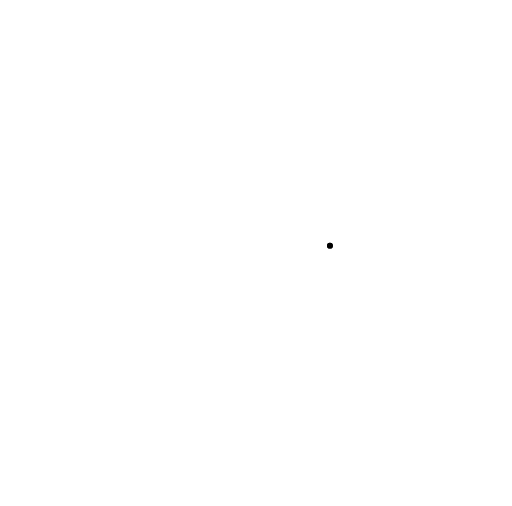
t = 0.00 s
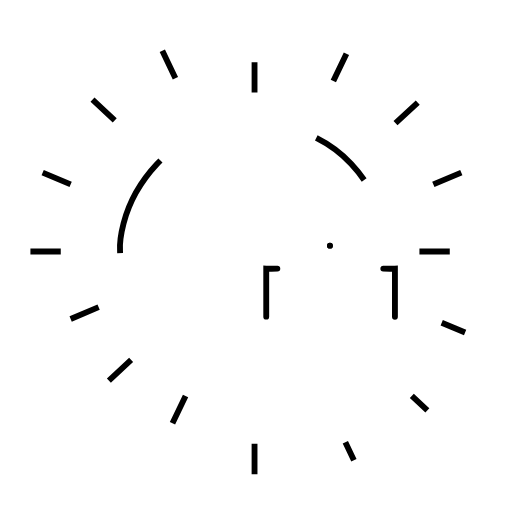
t = 0.50 s
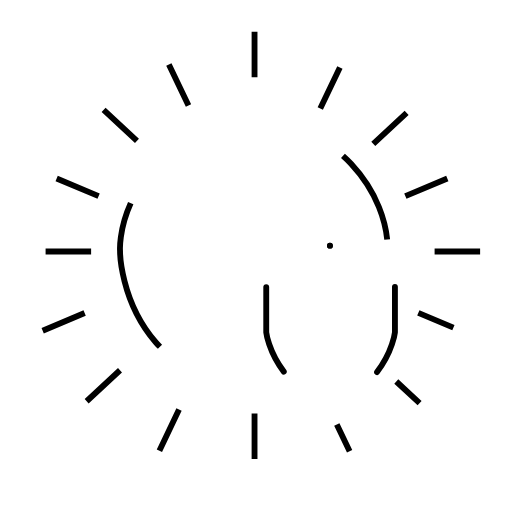
t = 0.75 s
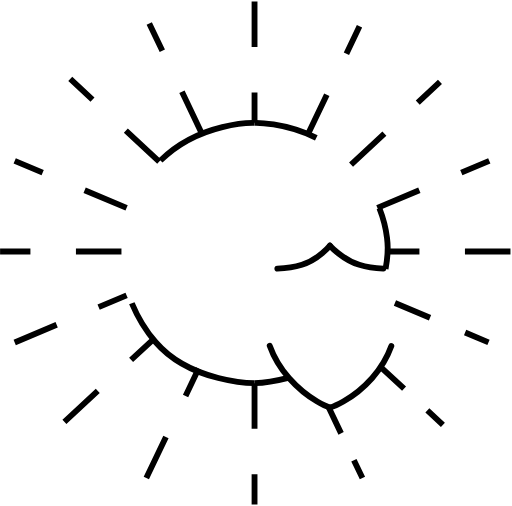
t = 1.25 s
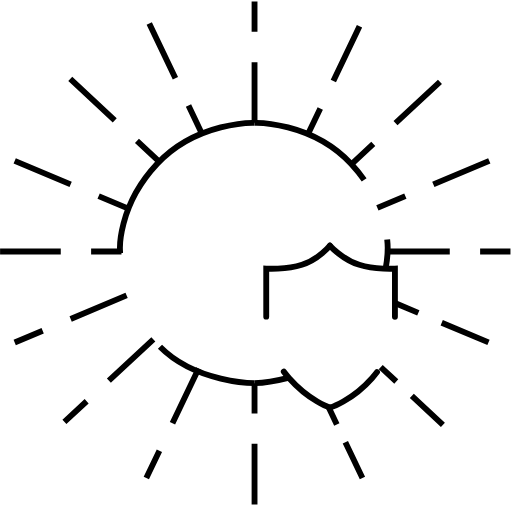
t = 1.50 s
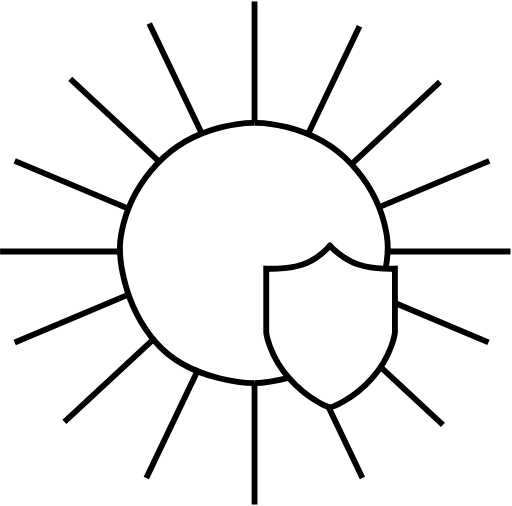
t = 2.00 s

The animated SVG that drew these frames (rendered in a browser with its animation timeline set to each time). Animation: 20 SMIL elements (animate=20); one cycle of 2.00 s.

<?xml version="1.0" standalone="no"?>
<svg id="Group85" width="175" height="173" viewBox="0 0 175 173" fill="none" xmlns="http://www.w3.org/2000/svg" style="max-width: 100%; max-height: 100%;">
<path d="M112.782 84C112.782 84 117.139 88.7921 122.802 90.5347C128.465 92.2772 135 91.8416 135 91.8416V113.624C135 113.624 134.129 121.465 127.158 129.307C120.188 137.149 112.782 139.327 112.782 139.327" stroke="black" stroke-width="2" stroke-linecap="round" stroke-dasharray="0,0,0,81.65897369384766"><animate attributeType="XML" attributeName="stroke-dasharray" repeatCount="1" dur="2s" values="0,0,0,81.65897369384766; 
          0,40.82948684692383,40.82948684692383,0; 
          81.65897369384766,0,0,0" keyTimes="0; 0.5; 1" fill="freeze"></animate></path>
<path d="M112.782 84C112.782 84 108.861 88.7921 103.198 90.5347C97.5347 92.2772 91 91.8416 91 91.8416V113.624C91 113.624 91.8713 121.465 98.8416 129.307C105.812 137.149 112.782 139.327 112.782 139.327" stroke="black" stroke-width="2" stroke-linecap="round" stroke-dasharray="0,0,0,80.94424438476562"><animate attributeType="XML" attributeName="stroke-dasharray" repeatCount="1" dur="2s" values="0,0,0,80.94424438476562; 
          0,40.47212219238281,40.47212219238281,0; 
          80.94424438476562,0,0,0" keyTimes="0; 0.5; 1" fill="freeze"></animate></path>
<path d="M87 42.0021C87 42.0021 106.5 41.5021 120 56.0021C133.5 70.5021 132.5 85.5021 132.5 85.5021C132.5 85.5021 132.5 88.0563 131.801 92M87 131C87 131 91.9881 130.884 98.5 129.2" stroke="black" stroke-width="2" stroke-dasharray="0,0,0,87.80947875976562"><animate attributeType="XML" attributeName="stroke-dasharray" repeatCount="1" dur="2s" values="0,0,0,87.80947875976562; 
          0,43.90473937988281,43.90473937988281,0; 
          87.80947875976562,0,0,0" keyTimes="0; 0.5; 1" fill="freeze"></animate></path>
<path d="M87 42.0021C87 42.0021 67.2929 41.4993 53.6496 56.0809C40.0062 70.6624 41.0168 85.7468 41.0168 85.7468C41.0168 85.7468 41.0168 102.842 53.1443 116.921C65.2717 131 87 131 87 131" stroke="black" stroke-width="2" stroke-dasharray="0,0,0,141.91851806640625"><animate attributeType="XML" attributeName="stroke-dasharray" repeatCount="1" dur="2s" values="0,0,0,141.91851806640625; 
          0,70.95925903320312,70.95925903320312,0; 
          141.91851806640625,0,0,0" keyTimes="0; 0.5; 1" fill="freeze"></animate></path>
<path d="M87 42V0.5" stroke="black" stroke-width="2" stroke-dasharray="0,0,0,41.5"><animate attributeType="XML" attributeName="stroke-dasharray" repeatCount="1" dur="2s" values="0,0,0,41.5; 
          0,20.75,20.75,0; 
          41.5,0,0,0" keyTimes="0; 0.5; 1" fill="freeze"></animate></path>
<path d="M133 86L174.5 86" stroke="black" stroke-width="2" stroke-dasharray="0,0,0,41.5"><animate attributeType="XML" attributeName="stroke-dasharray" repeatCount="1" dur="2s" values="0,0,0,41.5; 
          0,20.75,20.75,0; 
          41.5,0,0,0" keyTimes="0; 0.5; 1" fill="freeze"></animate></path>
<path d="M0 86L41.5 86" stroke="black" stroke-width="2" stroke-dasharray="0,0,0,41.5"><animate attributeType="XML" attributeName="stroke-dasharray" repeatCount="1" dur="2s" values="0,0,0,41.5; 
          0,20.75,20.75,0; 
          41.5,0,0,0" keyTimes="0; 0.5; 1" fill="freeze"></animate></path>
<path d="M24.0003 27L54.4014 55.2494" stroke="black" stroke-width="2" stroke-dasharray="0,0,0,41.50006866455078"><animate attributeType="XML" attributeName="stroke-dasharray" repeatCount="1" dur="2s" values="0,0,0,41.50006866455078; 
          0,20.75003433227539,20.75003433227539,0; 
          41.50006866455078,0,0,0" keyTimes="0; 0.5; 1" fill="freeze"></animate></path>
<path d="M51.0001 8.00003L68.8896 45.4462" stroke="black" stroke-width="2" stroke-dasharray="0,0,0,41.5"><animate attributeType="XML" attributeName="stroke-dasharray" repeatCount="1" dur="2s" values="0,0,0,41.5; 
          0,20.75,20.75,0; 
          41.5,0,0,0" keyTimes="0; 0.5; 1" fill="freeze"></animate></path>
<path d="M123.89 163.446L112.211 139" stroke="black" stroke-width="2" stroke-dasharray="0,0,0,27.092544555664062"><animate attributeType="XML" attributeName="stroke-dasharray" repeatCount="1" dur="2s" values="0,0,0,27.092544555664062; 
          0,13.546272277832031,13.546272277832031,0; 
          27.092544555664062,0,0,0" keyTimes="0; 0.5; 1" fill="freeze"></animate></path>
<path d="M67.8896 126L50 163.446" stroke="black" stroke-width="2" stroke-dasharray="0,0,0,41.4998893737793"><animate attributeType="XML" attributeName="stroke-dasharray" repeatCount="1" dur="2s" values="0,0,0,41.4998893737793; 
          0,20.74994468688965,20.74994468688965,0; 
          41.4998893737793,0,0,0" keyTimes="0; 0.5; 1" fill="freeze"></animate></path>
<path d="M122.89 9.00003L105 46.4462" stroke="black" stroke-width="2" stroke-dasharray="0,0,0,41.500213623046875"><animate attributeType="XML" attributeName="stroke-dasharray" repeatCount="1" dur="2s" values="0,0,0,41.500213623046875; 
          0,20.750106811523438,20.750106811523438,0; 
          41.500213623046875,0,0,0" keyTimes="0; 0.5; 1" fill="freeze"></animate></path>
<path d="M150.401 28L120 56.2494" stroke="black" stroke-width="2" stroke-dasharray="0,0,0,41.49999237060547"><animate attributeType="XML" attributeName="stroke-dasharray" repeatCount="1" dur="2s" values="0,0,0,41.49999237060547; 
          0,20.749996185302734,20.749996185302734,0; 
          41.49999237060547,0,0,0" keyTimes="0; 0.5; 1" fill="freeze"></animate></path>
<path d="M151.401 145.249L130.148 125.5" stroke="black" stroke-width="2" stroke-dasharray="0,0,0,29.012290954589844"><animate attributeType="XML" attributeName="stroke-dasharray" repeatCount="1" dur="2s" values="0,0,0,29.012290954589844; 
          0,14.506145477294922,14.506145477294922,0; 
          29.012290954589844,0,0,0" keyTimes="0; 0.5; 1" fill="freeze"></animate></path>
<path d="M52.401 116L22 144.249" stroke="black" stroke-width="2" stroke-dasharray="0,0,0,41.499717712402344"><animate attributeType="XML" attributeName="stroke-dasharray" repeatCount="1" dur="2s" values="0,0,0,41.499717712402344; 
          0,20.749858856201172,20.749858856201172,0; 
          41.499717712402344,0,0,0" keyTimes="0; 0.5; 1" fill="freeze"></animate></path>
<path d="M166.989 117.05L135 103.603" stroke="black" stroke-width="2" stroke-dasharray="0,0,0,34.70040512084961"><animate attributeType="XML" attributeName="stroke-dasharray" repeatCount="1" dur="2s" values="0,0,0,34.70040512084961; 
          0,17.350202560424805,17.350202560424805,0; 
          34.70040512084961,0,0,0" keyTimes="0; 0.5; 1" fill="freeze"></animate></path>
<path d="M43.2572 101L5 117.082" stroke="black" stroke-width="2" stroke-dasharray="0,0,0,41.49992752075195"><animate attributeType="XML" attributeName="stroke-dasharray" repeatCount="1" dur="2s" values="0,0,0,41.49992752075195; 
          0,20.749963760375977,20.749963760375977,0; 
          41.49992752075195,0,0,0" keyTimes="0; 0.5; 1" fill="freeze"></animate></path>
<path d="M4.99963 55L43.2568 71.0822" stroke="black" stroke-width="2" stroke-dasharray="0,0,0,41.49998092651367"><animate attributeType="XML" attributeName="stroke-dasharray" repeatCount="1" dur="2s" values="0,0,0,41.49998092651367; 
          0,20.749990463256836,20.749990463256836,0; 
          41.49998092651367,0,0,0" keyTimes="0; 0.5; 1" fill="freeze"></animate></path>
<path d="M167.257 55L129 71.0822" stroke="black" stroke-width="2" stroke-dasharray="0,0,0,41.49982452392578"><animate attributeType="XML" attributeName="stroke-dasharray" repeatCount="1" dur="2s" values="0,0,0,41.49982452392578; 
          0,20.74991226196289,20.74991226196289,0; 
          41.49982452392578,0,0,0" keyTimes="0; 0.5; 1" fill="freeze"></animate></path>
<path d="M87 172.5V131" stroke="black" stroke-width="2" stroke-dasharray="0,0,0,41.5"><animate attributeType="XML" attributeName="stroke-dasharray" repeatCount="1" dur="2s" values="0,0,0,41.5; 
          0,20.75,20.75,0; 
          41.5,0,0,0" keyTimes="0; 0.5; 1" fill="freeze"></animate></path>
<setting>{"type":"direct","speed":25,"random":1,"shift":1,"size":1,"rupture":50}</setting></svg>